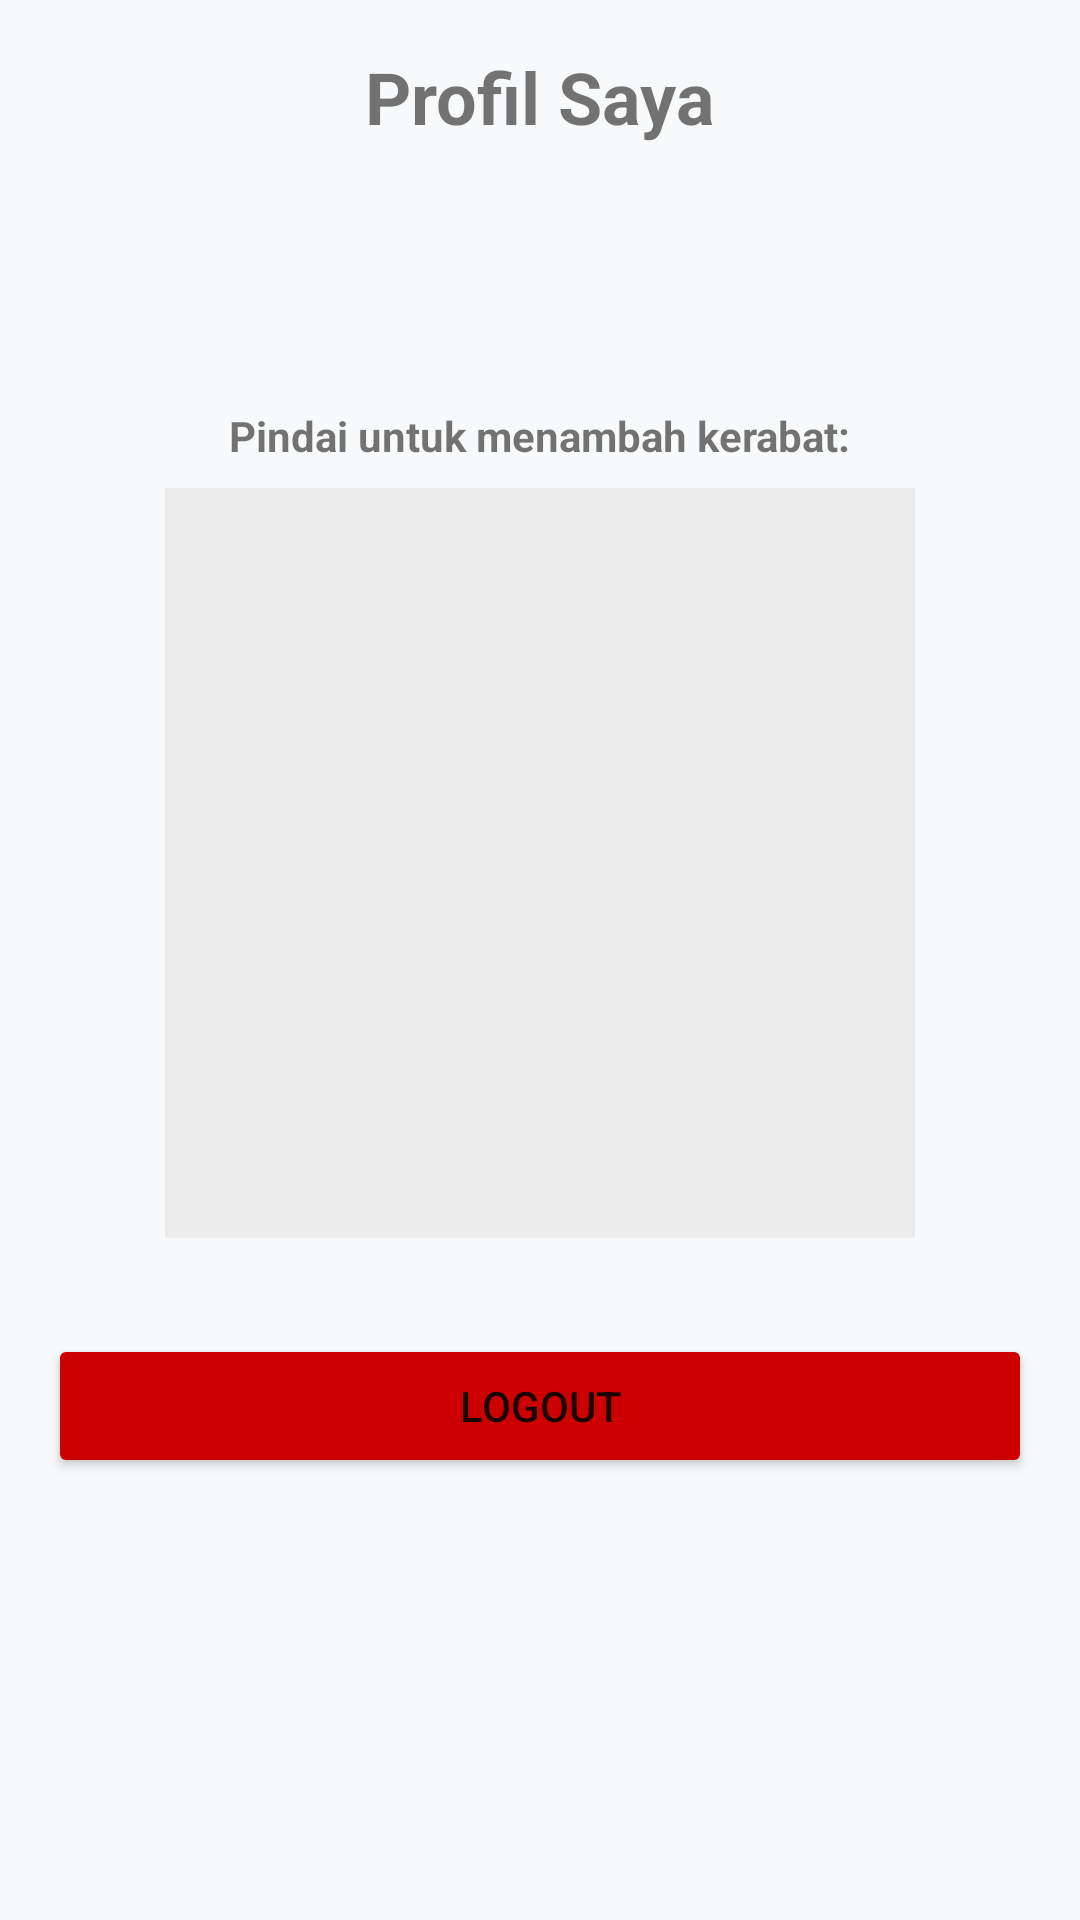

The Android layout XML behind this screen, and the referenced resources:
<!-- AndroidManifest.xml: activity theme Theme.ECGApp.NoActionBar -->
<!-- res/layout/activity_profile.xml -->
<?xml version="1.0" encoding="utf-8"?>
<ScrollView xmlns:android="http://schemas.android.com/apk/res/android"
    xmlns:tools="http://schemas.android.com/tools"
    android:layout_width="match_parent"
    android:layout_height="match_parent"
    android:fitsSystemWindows="true"
    tools:context=".ui.profile.ProfileActivity">

    <LinearLayout
        android:layout_width="match_parent"
        android:layout_height="wrap_content"
        android:orientation="vertical"
        android:padding="16dp"
        android:gravity="center_horizontal">

        <TextView
            android:layout_width="wrap_content"
            android:layout_height="wrap_content"
            android:text="@string/profil_saya"
            android:textSize="24sp"
            android:textStyle="bold" />

        <TextView
            android:id="@+id/tvProfileName"
            android:layout_width="wrap_content"
            android:layout_height="wrap_content"
            android:layout_marginTop="16dp"
            android:textSize="18sp"
            tools:text="Nama User" />

        <TextView
            android:id="@+id/tvProfileEmail"
            android:layout_width="wrap_content"
            android:layout_height="wrap_content"
            android:layout_marginTop="4dp"
            tools:text="email@user.com" />

        
        <TextView
            android:layout_width="wrap_content"
            android:layout_height="wrap_content"
            android:layout_marginTop="24dp"
            android:text="@string/pindai_untuk_menambah_kerabat"
            android:textStyle="bold"/>

        <ImageView
            android:id="@+id/ivMyQRCode"
            android:layout_width="250dp"
            android:layout_height="250dp"
            android:layout_marginTop="8dp"
            android:background="#ECECEC"
            android:contentDescription="QR Code User ID" />
        

        <TextView
            android:id="@+id/tvPatientsTitle"
            android:layout_width="match_parent"
            android:layout_height="wrap_content"
            android:layout_marginTop="24dp"
            android:text="Pasien yang Saya Pantau:"
            android:textSize="16sp"
            android:textStyle="bold"
            android:visibility="gone"/>

        <TextView
            android:id="@+id/tvPatientsList"
            android:layout_width="match_parent"
            android:layout_height="wrap_content"
            android:visibility="gone"
            tools:text="- Pasien A\n- Pasien B" />

        <TextView
            android:id="@+id/tvMonitorsTitle"
            android:layout_width="match_parent"
            android:layout_height="wrap_content"
            android:layout_marginTop="16dp"
            android:text="Kerabat yang Memantau Saya:"
            android:textSize="16sp"
            android:textStyle="bold"
            android:visibility="gone"/>

        <TextView
            android:id="@+id/tvMonitorsList"
            android:layout_width="match_parent"
            android:layout_height="wrap_content"
            android:visibility="gone"
            tools:text="- Kerabat X\n- Kerabat Y" />

        <Button
            android:id="@+id/btnLogout"
            android:layout_width="match_parent"
            android:layout_height="wrap_content"
            android:layout_marginTop="32dp"
            android:text="Logout"
            android:backgroundTint="@android:color/holo_red_dark"/>

        <ProgressBar
            android:id="@+id/progressBar"
            android:layout_width="wrap_content"
            android:layout_height="wrap_content"
            android:layout_marginTop="16dp"
            android:visibility="gone" />

    </LinearLayout>
</ScrollView>
<!-- resources referenced by this layout -->
<resources>
  <string name="pindai_untuk_menambah_kerabat">Pindai untuk menambah kerabat:</string>
  <string name="profil_saya">Profil Saya</string>
  <style name="Theme.ECGApp.NoActionBar" parent="Theme.MaterialComponents.DayNight.NoActionBar">
          <item name="colorPrimary">@color/sage_500</item>
          <item name="colorPrimaryVariant">@color/sage_700</item>
          <item name="colorOnPrimary">@color/white</item>
          <item name="colorSecondary">@color/lilac_500</item>
          <item name="colorSecondaryVariant">@color/lilac_700</item>
          <item name="colorOnSecondary">@color/white</item>
  
          <item name="android:windowBackground">@color/background_day</item>
          <item name="colorSurface">@color/surface_day</item>
          <item name="colorOnSurface">@color/text_primary_day</item>
  
          <item name="android:statusBarColor">@color/sage_700</item>
          
          
      </style>
  <color name="sage_500">#7C9A92</color>
  <color name="sage_700">#4F6F67</color>
  <color name="white">#FFFFFF</color>
  <color name="lilac_500">#B39DDB</color>
  <color name="lilac_700">#836FA9</color>
  <color name="background_day">#F8F9FA</color>
  <color name="surface_day">#FFFFFF</color>
  <color name="text_primary_day">#1F2933</color>
</resources>
